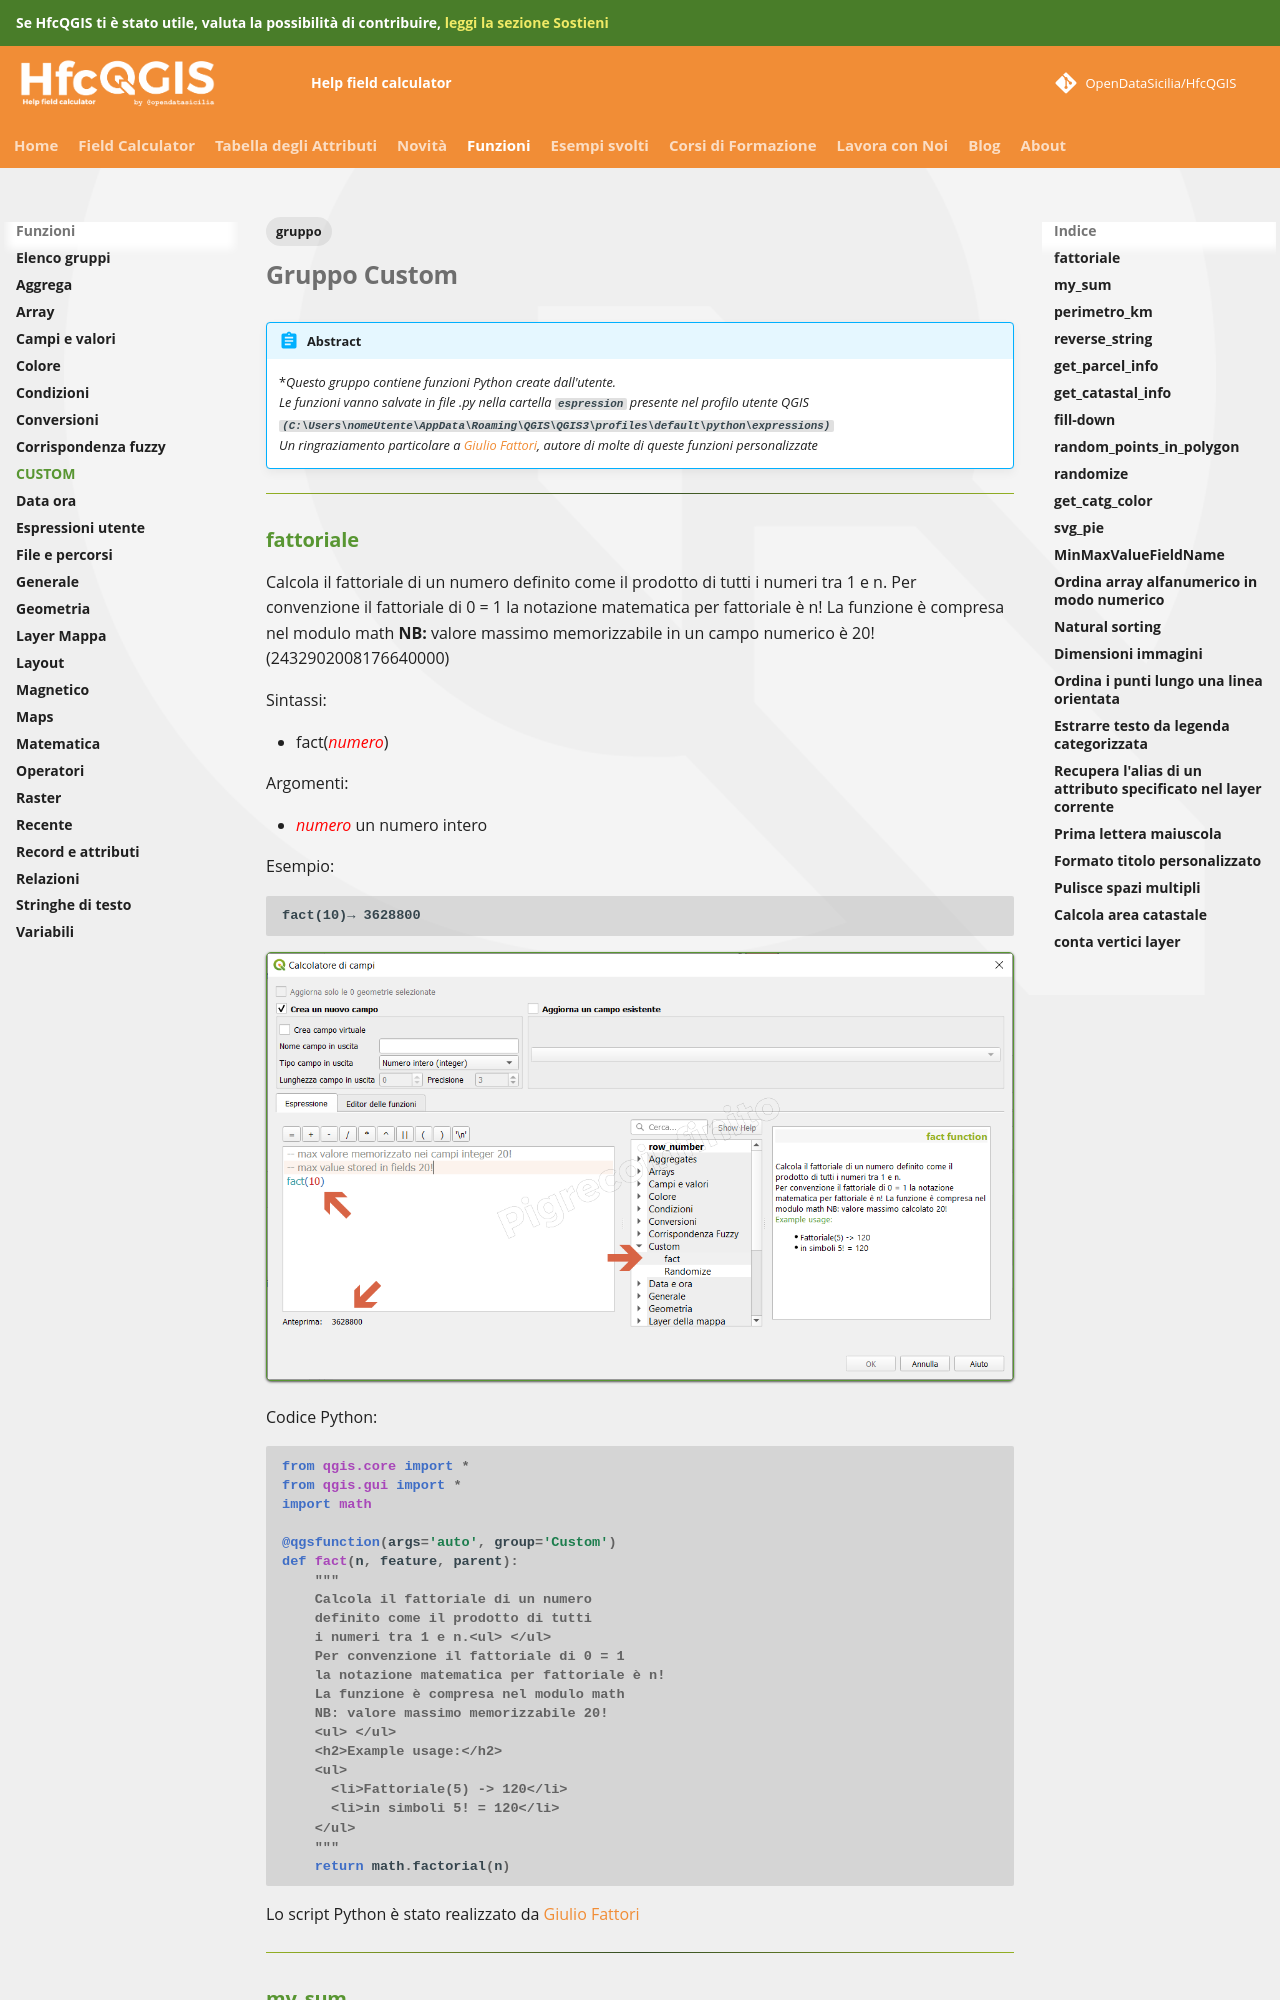

repository: opendatasicilia/HfcQGIS-md · page: gr_funzioni/custom/custom_unico/index.html · generator: mkdocs

---
social_image: img/card_social/hfc_gr_custom.png
tags:
  - gruppo
---

# Gruppo Custom

!!! Abstract
    **Questo gruppo contiene funzioni Python create dall'utente. <br> Le funzioni vanno salvate in file *.py nella cartella `espression` presente nel profilo utente QGIS `(C:\Users\nomeUtente\AppData\Roaming\QGIS\QGIS3\profiles\default\python\expressions)`<br>Un ringraziamento particolare a [Giulio Fattori](https://github.com/Korto19), autore di molte di queste funzioni personalizzate**

---

## fattoriale

Calcola il fattoriale di un numero definito come il prodotto di tutti i numeri tra 1 e n.
Per convenzione il fattoriale di 0 = 1 la notazione matematica per fattoriale è n!
La funzione è compresa nel modulo math
**NB:** valore massimo memorizzabile in un campo numerico è 20! (2432902008176640000)

Sintassi:

- fact(_<span style="color:red;">numero</span>_)

Argomenti:

- _<span style="color:red;">numero</span>_ un numero intero

Esempio:

```
fact(10)→ 3628800
```

[![](../../img/custom/fact1.png)](../../img/custom/fact1.png)

Codice Python:

```py
from qgis.core import *
from qgis.gui import *
import math

@qgsfunction(args='auto', group='Custom')
def fact(n, feature, parent):
    """
    Calcola il fattoriale di un numero
    definito come il prodotto di tutti
    i numeri tra 1 e n.<ul> </ul>
    Per convenzione il fattoriale di 0 = 1
    la notazione matematica per fattoriale è n!
    La funzione è compresa nel modulo math
    NB: valore massimo memorizzabile 20!
    <ul> </ul>
    <h2>Example usage:</h2>
    <ul>
      <li>Fattoriale(5) -> 120</li>
      <li>in simboli 5! = 120</li>
    </ul>
    """
    return math.factorial(n)
```

Lo script Python è stato realizzato da [Giulio Fattori](https://github.com/Korto19)

---
